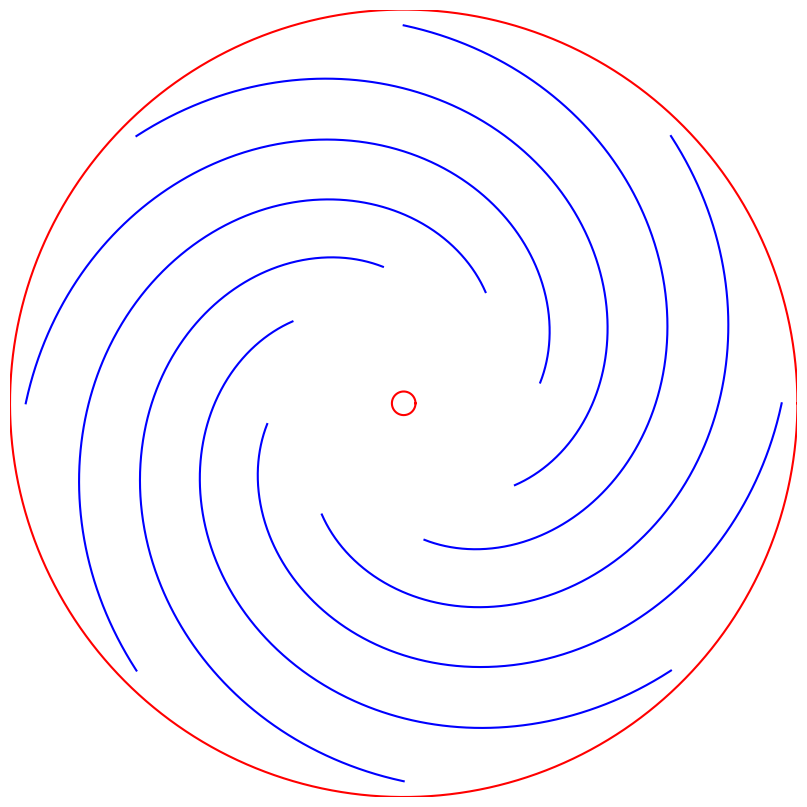

Python code for this plot:
#Design space representation for the chiralf kirigami
#Author: Danick Lamoureux
#Modification by Jérémi Fillion

import numpy as np
import matplotlib.pyplot as plt
from scipy.optimize import fsolve

if __name__ == '__main__':
    
    #Size parameters
    ro=100              #Outer radius (mm)
    r_int=3             #Inner radius for payload (mm)
    sp_int = 0.35        #Inner spacing (0=none)
    sp_o = 0.96         #Outer spacing (1=none)
    
    #Geometric parameters
    N_theta = 8         #Number of spirals
    N_r = 0.75          #Number of loops of each spiral
    #-----------------------

    R_inch=ro/25.4 
    dxi=r_int/ro
    
    #Rate of growth
    Rf = lambda b: b*N_r*(2*np.pi)
    func = lambda b: Rf(b) - sp_o
    b = fsolve(func, 1/N_r)[0]
    
    #Angular spacing    
    dtheta = 2*np.pi/N_theta
    
    #Radial position
    R = lambda theta: b*theta
    xpos = lambda R, theta: np.array([R*np.sin(theta),
                                   R*np.cos(theta)])
    
    #Granularity for the graphs
    N = 1000
        
    #Plot
    plt.figure(figsize=(2*R_inch,2*R_inch)) #scaling
    theta = np.linspace(0, N_r*2*np.pi, N)
    Ri = R(theta)
    x=[]
    y=[]
    
    for i in range(N_theta):
        for j in range(len(Ri)):
            if Ri[j] >= sp_int:
                x.append(Ri[j]*np.cos(theta[j] + i*dtheta))
                y.append(Ri[j]*np.sin(theta[j] + i*dtheta))
        plt.plot(x, y, '-b')
        x.clear()
        y.clear()

    thetac = np.linspace(0, 2*np.pi, N)
    x = np.cos(thetac)
    y = np.sin(thetac)
    plt.plot(x, y, '-r')
    
    #Inner hole
    x = dxi*np.cos(thetac)
    y = dxi*np.sin(thetac)
    plt.plot(x, y, '-r')
    
    plt.axis([-1,1,-1,1])
    plt.axis("off")
    plt.tight_layout(pad=0)
    plt.savefig('Chiralf9.pdf')
    plt.show()
        